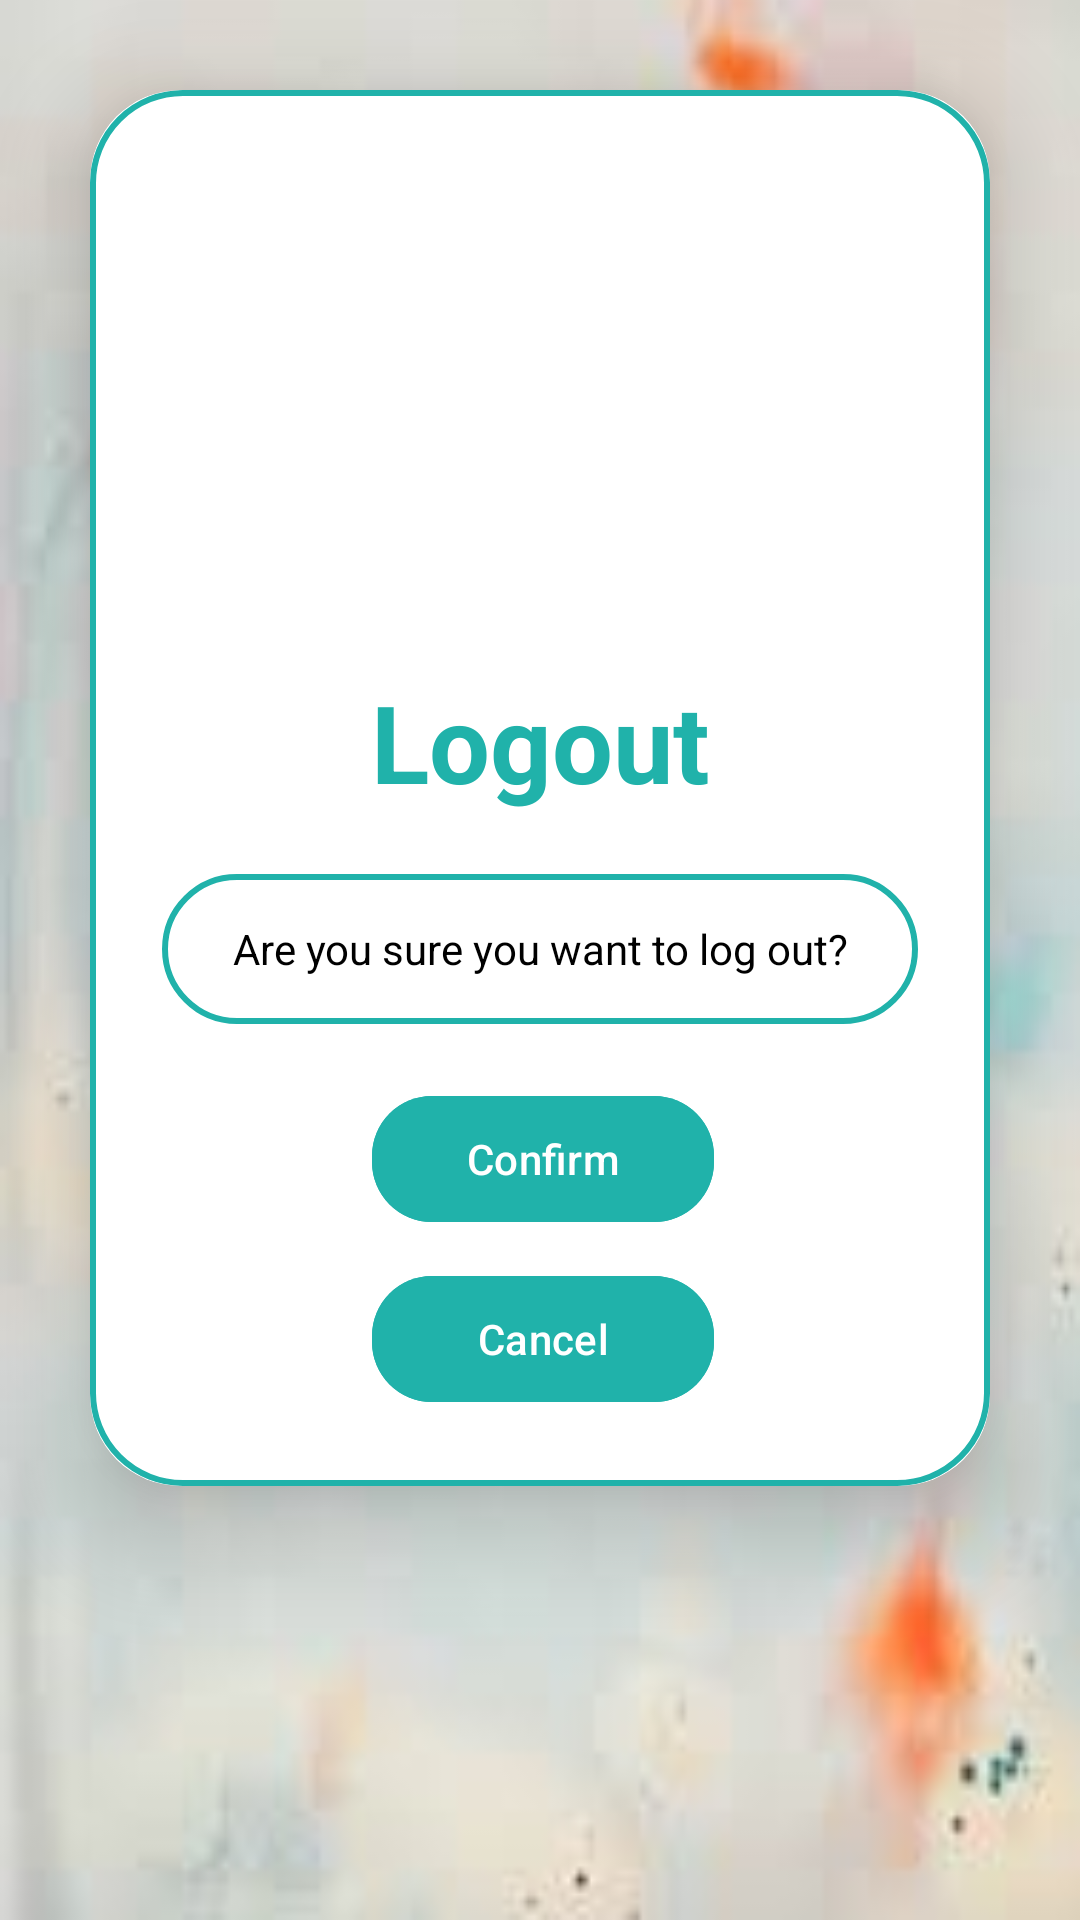

Layout XML and referenced resources for this Android screen:
<!-- AndroidManifest.xml: application theme Theme.BrgApp -->
<!-- res/layout/dialog_confirm_logout.xml -->
<?xml version="1.0" encoding="utf-8"?>
<ScrollView
xmlns:android="http://schemas.android.com/apk/res/android"
xmlns:app="http://schemas.android.com/apk/res-auto"
xmlns:tools="http://schemas.android.com/tools"
android:layout_width="match_parent"
android:layout_height="match_parent"
android:background="@drawable/_loginbg">

<androidx.cardview.widget.CardView
    android:layout_width="match_parent"
    android:layout_height="wrap_content"
    android:layout_margin="30dp"
    app:cardCornerRadius="30dp"
    app:cardElevation="20dp">

    <LinearLayout
        android:layout_width="match_parent"
        android:layout_height="wrap_content"
        android:layout_gravity="center_horizontal"
        android:background="@drawable/custom_edittext"
        android:orientation="vertical"
        android:padding="24dp">

        <ImageView
            android:id="@+id/logoImageView"
            android:layout_width="245dp"
            android:layout_height="169dp"
            android:layout_centerInParent="true"
            android:contentDescription="@string/logo_description"
            android:src="@drawable/logo" />

        <TextView
            android:id="@+id/LogoutText"
            android:layout_width="match_parent"
            android:layout_height="wrap_content"
            android:text="Logout"
            android:textAlignment="center"
            android:textColor="@color/LightSeaGreen"
            android:textSize="36sp"
            android:textStyle="bold" />

        <EditText
            android:id="@+id/text_confirm_logout"
            android:layout_width="match_parent"
            android:layout_height="50dp"
            android:layout_marginTop="20dp"
            android:background="@drawable/custom_edittext"
            android:text="Are you sure you want to log out?"
            android:layout_centerHorizontal="true"
            android:textAlignment="center"
            android:textColor="@color/black"
            android:textSize="14sp"/>

        <Button
            android:id="@+id/button_confirm"
            android:layout_width="114dp"
            android:layout_height="50dp"
            android:layout_marginTop="20dp"
            android:backgroundTint="@color/LightSeaGreen"
            android:text="Confirm"
            android:textSize="14sp"
            app:cornerRadius="20dp"
            android:layout_marginStart="70dp"/>

        <Button
            android:id="@+id/button_cancel"
            android:layout_width="114dp"
            android:layout_height="50dp"
            android:layout_marginTop="10dp"
            android:backgroundTint="@color/LightSeaGreen"
            android:text="Cancel"
            android:textSize="14sp"
            app:cornerRadius="20dp"
            android:layout_marginStart="70dp"/>


    </LinearLayout>

</androidx.cardview.widget.CardView>

</ScrollView>
<!-- resources referenced by this layout -->
<resources>
  <color name="LightSeaGreen">#20B2AA</color>
  <color name="black">#FF000000</color>
  <!-- drawable _loginbg: png bitmap (drawable, 46386 bytes) -->
  <!-- drawable custom_edittext (drawable) -->
  <?xml version="1.0" encoding="utf-8"?>
  <shape xmlns:android="http://schemas.android.com/apk/res/android"
      android:shape="rectangle">
  
      <stroke
          android:width="2dp"
          android:color="@color/LightSeaGreen"/>
  
      <corners
          android:radius="30dp"/>
  
  </shape>
  <string name="logo_description">Brg logo</string>
  <style name="Theme.BrgApp" parent="Base.Theme.BrgApp" />
  <style name="Base.Theme.BrgApp" parent="Theme.Material3.DayNight.NoActionBar">
          
          <item name="colorPrimary">@color/LightSeaGreen</item>
          <item name="colorPrimaryVariant">@color/red</item>
          <item name="android:statusBarColor">@color/LightSeaGreen</item>
      </style>
  <color name="red">#ff3131</color>
</resources>
